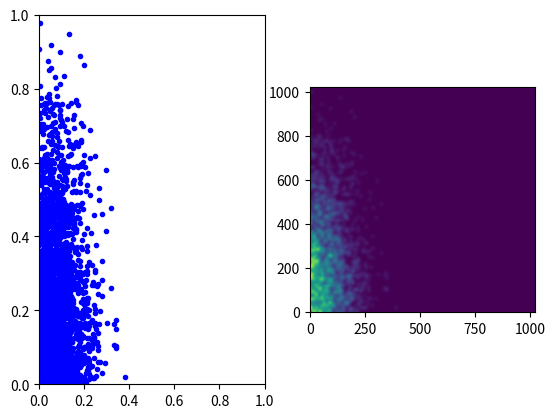

The matplotlib source for this figure:
# -*- coding: utf-8 -*-

import matplotlib.pyplot as plt
import numpy as np
import scipy.ndimage as ndi

# this code shows how to create a smoothed heatmap of a scatterplot using a Gaussian filter
# see also http://stackoverflow.com/questions/6652671/efficient-method-of-calculating-density-of-irregularly-spaced-points

# use random xy coordinates
x_coords = np.random.normal(0, 0.1, 10000)
y_coords = np.random.normal(0, 0.3, 10000)

indices = (x_coords > 0) & (x_coords < 1) & (y_coords > 0) & (y_coords < 1)  # indices of points between zero and one

x_coords = x_coords[indices]  # only use xy coords between zero and one, for simplicity
y_coords = y_coords[indices]

plt.subplot(121)  # first, a plot of the points themselves

plt.plot(x_coords, y_coords, 'b.')

plt.xlim((0, 1))
plt.ylim((0, 1))

plt.subplot(122)  # let's make a heatmap

n_side = 1024  # this is the number of bins along x and y.

H = np.zeros((n_side, n_side))  # the 'histogram' matrix that counts the number of points in each grid-square

x_heat = (n_side - 1) * x_coords  # the xy coordinates scaled to the size of the matrix
y_heat = (n_side - 1) * y_coords  # subtract 1 since Python starts counting at 0, unlike Fortran and R

for i in range(len(x_coords)):  # loop over all points to calculate the population of each bin
    H[int(x_heat[i]), int(y_heat[i])] = H[int(x_heat[i]), int(y_heat[i])] + 1  # int() outputs an integer.

    # in Python, the above line can actually be accomplished more compactly:
    # H[x_heat[i], y_heat[i]] += 1

H = ndi.gaussian_filter(H, 8)  # 8 specifies the width of the Gaussian kernel in the x and y directions
H = np.transpose(H)  # so that the orientation is the same as the scatter plot
# to bring out the individual points more, you can do: `H = np.sqrt(H)`

plt.imshow(H, origin='lower')
plt.show()
